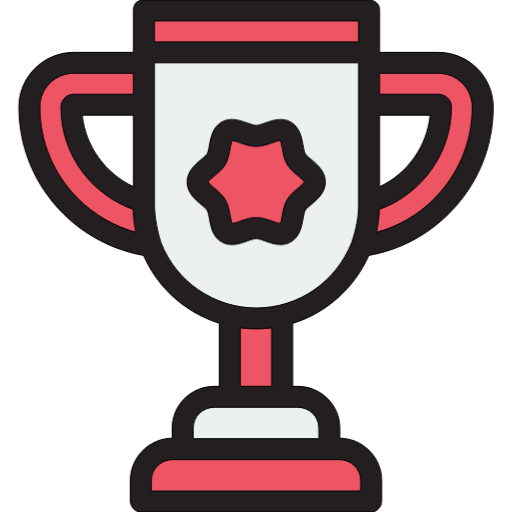
t = 0.00 s
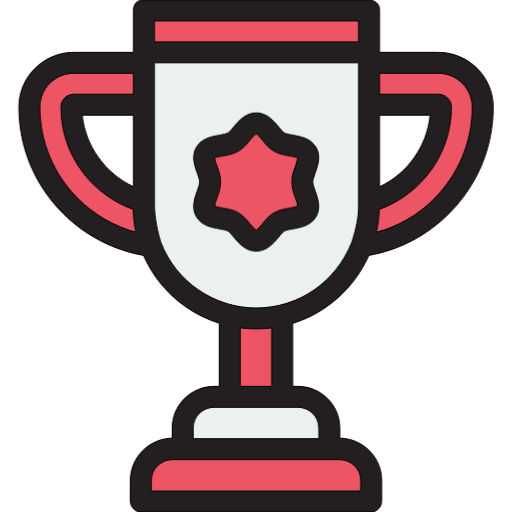
t = 1.00 s
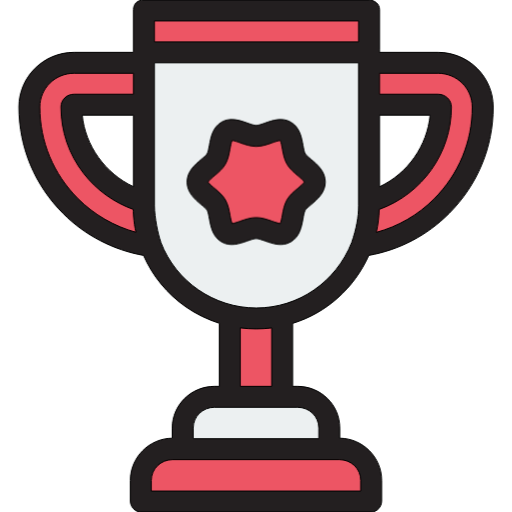
t = 2.00 s
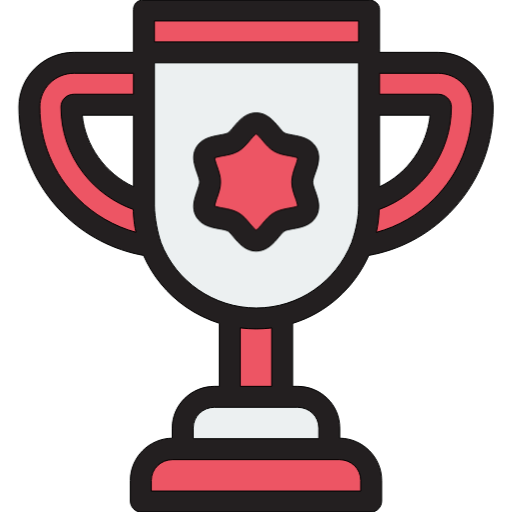
t = 3.00 s

The animated SVG that drew these frames (rendered in a browser with its animation timeline set to each time). Animation: 2 CSS @keyframes rules; one cycle of 4.00 s, repeats indefinitely.

<svg xmlns="http://www.w3.org/2000/svg" width="112" height="112" viewBox="0 0 112 112" fill="none">
<g clip-path="url(#clip0_1_63)" class="layer-0" data-layer="layer-0">
<path d="M80.7317 11.452V45.0382C80.7317 48.1235 80.0446 51.0757 79.1285 53.7989V53.8011C75.4637 63.0726 66.5665 69.6598 56.056 69.6598C45.5615 69.6598 36.5916 63.0934 33.0529 53.8447C33.0461 53.8309 33.0273 53.8149 33.0227 53.8011C32.3722 52.0995 31.9082 50.3059 31.654 48.4485C31.5783 47.892 31.5527 47.3307 31.5138 46.7628C31.4749 46.1926 31.4882 45.6177 31.4882 45.0382V11.452H80.7317Z" fill="#ECF0F1" stroke="black" stroke-width="0.21875" class="layer-1" data-layer="layer-1"/>
<path d="M61.7236 69.9713H50.2716V86.6913H61.7236V69.9713Z" fill="#ED5564" stroke="black" stroke-width="0.21875" class="layer-2" data-layer="layer-2"/>
<path d="M72.0307 98.1431H39.9652V93.641C39.9652 89.8028 43.0767 86.6911 46.9151 86.6911H65.0808C68.9189 86.6911 72.0307 89.8026 72.0307 93.641V98.1431Z" fill="#ECF0F1" stroke="black" stroke-width="0.21875" class="layer-3" data-layer="layer-3"/>
<path d="M81.1921 109.595H30.8035V105.093C30.8035 101.255 33.915 98.1431 37.7534 98.1431H74.2422C78.0804 98.1431 81.1921 101.255 81.1921 105.093V109.595Z" fill="#ED5564" stroke="black" stroke-width="0.21875" class="layer-4" data-layer="layer-4"/>
<path d="M80.6192 2.09256H31.376V11.254H80.6192V2.09256Z" fill="#ED5564" stroke="black" stroke-width="0.21875" class="layer-5" data-layer="layer-5"/>
<path d="M33.0398 53.8011C26.2213 52.8736 20.0848 49.7081 15.449 45.0747C9.88116 39.5069 6.42447 31.9141 6.42447 23.4192C6.42447 18.0206 10.7872 13.7423 16.1858 13.7423H31.4886V22.9038H16.1879C15.8489 22.9038 15.6511 23.0801 15.6511 23.4192C15.6511 33.3067 22.3267 41.566 31.4882 44.1197V45.0382C31.4884 48.1233 32.0001 51.0779 33.0398 53.8011Z" fill="#ED5564" stroke="black" stroke-width="0.21875" class="layer-6" data-layer="layer-6"/>
<path d="M105.584 23.4192C105.584 31.9143 102.142 39.5561 96.5738 45.124C91.9426 49.7529 85.8782 52.8891 79.0685 53.8232C80.1084 51.1 80.7317 48.1228 80.7317 45.038V44.1311C89.6641 41.5933 96.4801 33.3226 96.4801 23.4192C96.4801 23.0801 96.1478 22.9038 95.8088 22.9038H80.7319V13.7423H95.8088C101.207 13.7423 105.584 18.0208 105.584 23.4192Z" fill="#ED5564" stroke="black" stroke-width="0.21875" class="layer-7" data-layer="layer-7"/>
<path d="M68.8669 39.8116C68.8669 41.8978 65.7453 43.1655 64.7708 44.8503C63.7654 46.5883 64.1939 49.915 62.456 50.9208C60.7714 51.8954 58.1271 49.8897 56.0411 49.8897C53.9549 49.8897 51.3109 51.8956 49.6263 50.9208C47.8883 49.9155 48.3168 46.5883 47.3115 44.8503C46.3369 43.1657 43.2152 41.8981 43.2152 39.8116C43.2152 37.7252 46.3367 36.4578 47.3113 34.7729C48.3166 33.035 47.8881 29.7082 49.6261 28.7024C51.3107 27.7277 53.9549 29.7336 56.0409 29.7336C58.1271 29.7336 60.7712 27.7277 62.4557 28.7024C64.1937 29.7078 63.7652 33.035 64.7706 34.7729C65.7453 36.4575 68.8669 37.7252 68.8669 39.8116Z" fill="#ED5564" stroke="black" stroke-width="0.21875" class="layer-8" data-layer="layer-8"/>
<path d="M80.6656 55.8701C87.3313 54.6853 93.3684 51.5373 98.1927 46.7149C104.436 40.4718 107.874 32.2357 107.874 23.4192C107.874 16.7886 102.462 11.4518 95.8088 11.4518H83.0222C83.0222 11.2228 83.0222 11.0412 83.0222 10.8992V2.09256C83.0222 0.827531 81.8843 0 80.6197 0H31.3764C30.1116 0 29.1983 0.827531 29.1983 2.09256V11.254C29.1983 11.2822 29.0894 11.223 29.0903 11.452H16.1858C9.53554 11.452 4.12541 16.7869 4.12541 23.4172C4.12541 32.2166 7.56547 40.4723 13.8123 46.7193C18.5826 51.487 24.7818 54.6949 31.3891 55.8712C33.3692 60.389 36.5326 64.2497 40.6042 67.1031C42.8849 68.7013 45.4595 69.9123 47.9789 70.7291V84.5154H46.9147C41.8195 84.5154 37.672 88.5461 37.672 93.6412V95.8549C32.6331 95.8976 28.5106 100.025 28.5106 105.093V109.595C28.5106 110.86 29.5383 112 30.8033 112H81.1919C82.4567 112 83.48 110.86 83.48 109.595V105.093C83.48 100.025 79.3573 95.8976 74.3186 95.8549V93.6412C74.3186 88.5461 70.1757 84.5154 65.0805 84.5154H64.0119V70.7398C71.3412 68.472 77.3887 63.1446 80.6656 55.8701ZM17.9843 25.1943H29.1981V40.8433C23.014 37.9684 18.6056 31.8364 17.9843 25.1943ZM83.0222 25.1943H94.0778C93.4577 31.8364 89.2063 37.9641 83.0222 40.8485V25.1943ZM95.8088 16.0326C99.9364 16.0326 103.294 19.3147 103.294 23.4192C103.294 31.012 100.332 38.1266 94.9546 43.5041C91.4012 47.0555 87.0853 49.5386 82.32 50.8259C82.6855 49.1789 82.8936 47.4985 82.9419 45.8115C92.323 42.4217 98.7359 33.4834 98.7359 23.4227C98.7359 21.8439 97.4227 20.6133 95.8088 20.6133H83.0222V16.0326H95.8088ZM33.7787 4.58084H78.4413V9.16169H33.7787V4.58084ZM17.0511 43.4553C11.6699 38.0739 8.70604 30.9951 8.70604 23.4192C8.70604 19.3147 12.0614 16.0326 16.1858 16.0326H29.1981V20.6135H16.1879C14.583 20.6135 13.326 21.814 13.326 23.4192C13.326 28.7348 15.0353 33.7299 18.2691 37.9192C21.0475 41.5183 24.8609 44.2669 29.1386 45.8087C29.1397 45.8507 29.1858 48.5778 29.7343 50.8099C24.9745 49.5134 20.5636 46.9661 17.0511 43.4553ZM35.1748 53.0261C35.1582 52.9826 35.1748 52.9395 35.1555 52.8972C34.5822 51.378 33.7787 47.5543 33.7787 45.0382V13.7423H78.4413V45.0382C78.4413 47.4624 77.926 50.0756 76.9374 53.0259C73.4617 61.7415 65.256 67.3695 56.0385 67.3695C46.8523 67.3695 38.4574 61.6055 35.1748 53.0261ZM78.8994 105.093V107.419H33.0916V105.093C33.0916 102.524 35.1842 100.548 37.7534 100.548H74.2422C76.8114 100.548 78.8994 102.524 78.8994 105.093ZM69.7379 93.6412V95.9674H42.2531V93.6412C42.2531 91.0718 44.3457 89.0962 46.9149 89.0962H65.0805C67.65 89.0962 69.7379 91.0718 69.7379 93.6412ZM59.4311 84.5154H52.5599V71.7259C53.7051 71.8721 54.854 71.9502 56.019 71.9502C57.1719 71.9502 58.2859 71.8732 59.4311 71.731V84.5154Z" fill="#231F20" stroke="black" stroke-width="0.21875" class="layer-9" data-layer="layer-9"/>
<path d="M57.9976 52.7085C59.0161 53.0674 60.1886 53.4809 61.3883 53.4809C62.1259 53.4809 62.874 53.3245 63.6027 52.9029C65.5629 51.7689 65.9582 49.5994 66.276 47.8555C66.4049 47.1483 66.5508 46.3466 66.7531 45.9968C66.9331 45.6857 67.5583 45.1625 68.0608 44.7418C69.3676 43.6474 71.1576 42.149 71.1576 39.8112C71.1576 37.4736 69.3678 35.975 68.0608 34.8806C67.5585 34.4601 66.9331 33.9364 66.7535 33.6256C66.551 33.2756 66.4049 32.4741 66.276 31.7667C65.9582 30.0232 65.5629 27.8534 63.6031 26.7199C61.6901 25.613 59.6431 26.3342 57.9978 26.9141C57.2946 27.1622 56.497 27.4433 56.0409 27.4433C55.5848 27.4433 54.7875 27.1622 54.084 26.9141C52.4396 26.3347 50.3926 25.6126 48.4789 26.7199C46.5187 27.8539 46.1234 30.0234 45.8058 31.7673C45.677 32.4745 45.5309 33.276 45.3285 33.6258C45.1485 33.9369 44.5233 34.4603 44.0208 34.881C42.714 35.9754 40.924 37.4738 40.924 39.8116C40.924 42.1492 42.7138 43.6481 44.0208 44.7423C44.5231 45.1629 45.1485 45.6866 45.3281 45.9972C45.5306 46.3472 45.6768 47.1487 45.8056 47.8562C46.1234 49.5996 46.5187 51.7694 48.4787 52.9032C50.3915 54.0098 52.4388 53.2886 54.0838 52.7087C54.787 52.4606 55.5846 52.1795 56.0407 52.1795C56.4968 52.1795 57.2941 52.4606 57.9976 52.7085ZM52.561 48.3884C52.0299 48.5754 51.1766 48.8762 50.7791 48.8985C50.587 48.5422 50.4175 47.612 50.3123 47.0345C50.1165 45.96 49.8945 44.7423 49.2934 43.7032C48.7089 42.693 47.8207 41.9493 46.9617 41.23C46.4748 40.8223 45.675 40.1524 45.5173 39.8116C45.6748 39.4708 46.4748 38.8008 46.9617 38.3933C47.8205 37.674 48.7088 36.9307 49.2936 35.9201C49.8945 34.881 50.1165 33.6632 50.3123 32.5889C50.4175 32.0114 50.5868 31.0811 50.7791 30.725C51.1763 30.7471 52.0299 31.0478 52.561 31.2351C53.611 31.6052 54.801 32.0246 56.0407 32.0246C57.2803 32.0246 58.4703 31.6052 59.5203 31.2351C60.0515 31.0481 60.9048 30.7471 61.3023 30.725C61.4941 31.0813 61.6639 32.0114 61.7691 32.5889C61.9649 33.6634 62.1869 34.8812 62.788 35.9203C63.3725 36.9305 64.2607 37.6742 65.1197 38.3933C65.6066 38.801 66.4064 39.4708 66.5641 39.8116C66.4066 40.1524 65.6066 40.8225 65.1197 41.23C64.2609 41.9493 63.3725 42.6926 62.7878 43.7032C62.1869 44.7423 61.9649 45.96 61.7691 47.0345C61.6639 47.612 61.4946 48.5424 61.3023 48.8985C60.905 48.8764 60.0515 48.5758 59.5203 48.3884C58.4703 48.0183 57.2806 47.5989 56.0407 47.5989C54.8008 47.5989 53.611 48.0183 52.561 48.3884Z" fill="#231F20" stroke="black" stroke-width="0.21875" class="layer-10" data-layer="layer-10"/>
</g>
<defs>
<clipPath id="clip0_1_63">
<rect width="112" height="112" fill="white" class="layer-13" data-layer="layer-13"/>
</clipPath>
</defs>

      <style>
        
              .layer-8 {
                animation: layer-8 linear 4s infinite;
                transform-origin: center;
                transform-box: fill-box;
              }
            

              .layer-10 {
                animation: layer-10 linear 4s infinite;
                transform-origin: center;
                transform-box: fill-box;
              }
            
        @keyframes layer-8 {
  100% { transform-origin: center center; transform: rotate(360deg); }
}
@keyframes layer-10 {
  100% { transform-origin: center center; transform: rotate(360deg); }
}

      </style>
    </svg>